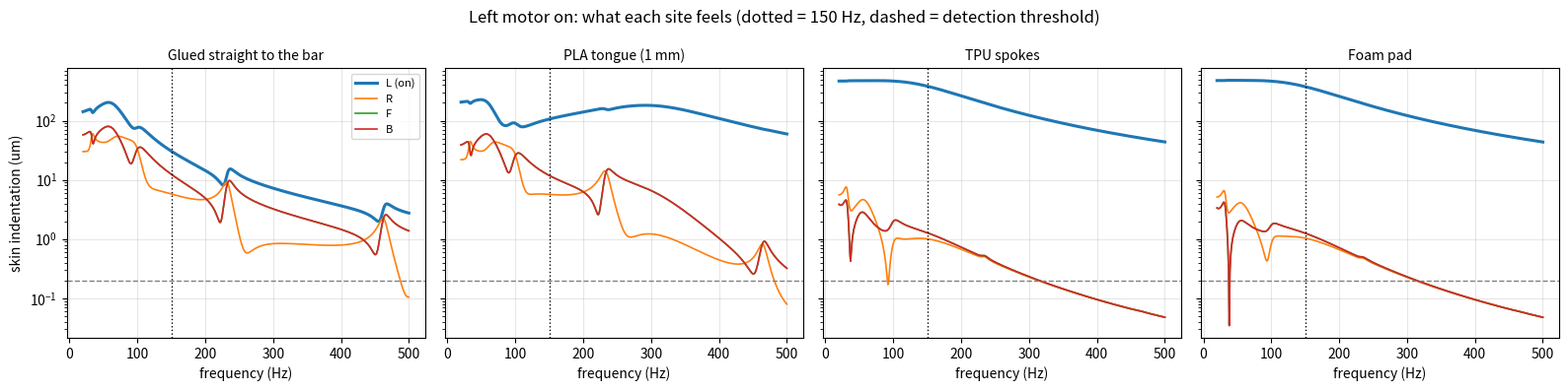
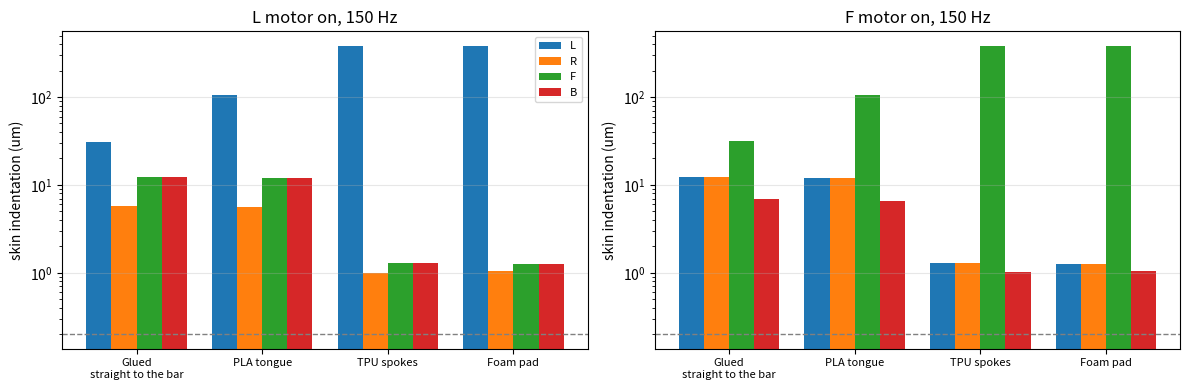
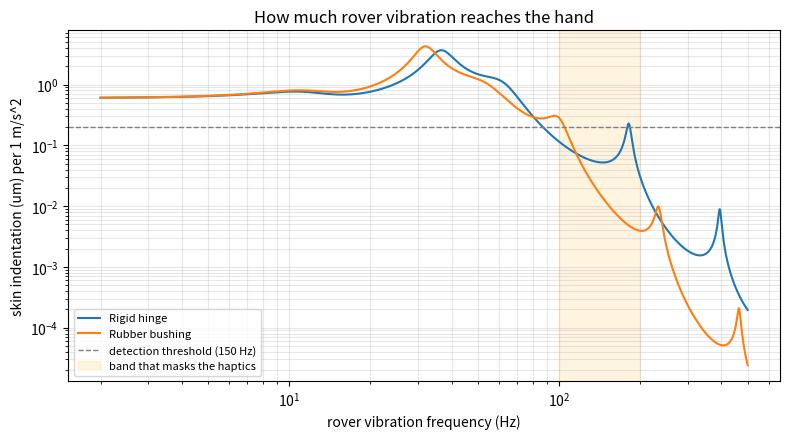
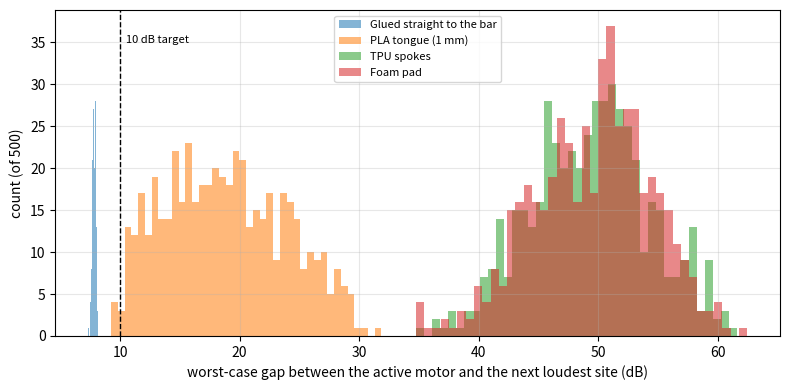

Recreate these plots in Python, in order.
"""Vibration model of the haptic grip: can the hand tell the four motors apart,
and how much of the rover's own vibration reaches the hand?

    python grip_vibration_sim.py [out_dir]

A linear frequency-domain model (mass-spring-damper network + beam elements),
solved as  (K(1 + i*eta) + i*w*C - w^2 M) X = F  at each frequency.

Parts (all motion is in one direction, normal to the skin):
  - Rod: 1 m aluminium tube, 16 x 1 mm, 10 Euler-Bernoulli beam elements.
    Bottom end on the rover through the mount (rigid hinge or rubber bushing),
    free to pivot. Top end pinned to the grip.
  - Grip bar: rigid body (its first bending mode is ~5 kHz, far above 150 Hz),
    3 DOF: up/down, pitch (tilting along its length), roll (across it).
  - 4 coin motors, each a small mass on its mount (glued rigid / PLA tongue /
    soft TPU spokes / foam), at L, R (top, either end) and F, B (front, back).
  - Hand: one rigid mass on the arm (spring-damper to the body). Skin is a
    spring-damper between the hand and each motor, plus 8 contact patches
    between the hand and the rest of the bar.

What the person feels at a motor site = skin indentation = motor motion minus
hand motion.

Every number marked ASSUMED is an estimate: order-of-magnitude values from the
haptics / biomechanics literature or typical part data, not measurements.
The sensitivity run varies them to see whether the conclusions survive.

Not modelled (limitations): vibration spreading through the skin itself, the
rotating (2-axis) nature of the ERM force, the rod's angle, nonlinear foam,
grip force changes. Linear and one-axis: treat results as comparisons between
designs, not exact predictions. The eyes-shut test is still the real check.
"""
import sys
from pathlib import Path

import numpy as np

rng = np.random.default_rng(1)

# ------------------------------------------------------------------ geometry
# Grip: 110 mm long, 36 x 30 mm rounded rectangle (docs/CANE.md). Motor centres (x along the
# bar, y forward, z up), metres. L/R 66 mm apart so they stay under an
# 80 mm-wide hand.
SITES = {'L': (-0.033, 0.0), 'R': (0.033, 0.0), 'F': (0.0, 0.018), 'B': (0.0, -0.018)}
NAMES = list(SITES)
GRIP_LEN = 0.110

# ------------------------------------------------------------------ parts
F_MOTOR = 0.55        # N, ASSUMED: 10 mm coin ERM ~1 G on a 100 g sled at 12000 rpm,
                      # scaled by (9000/12000)^2 for this module's 9000 rpm
F_HZ = 9000 / 60      # 150 Hz
M_MOTOR = 1.3e-3      # kg, ASSUMED: ~1.0 g motor + ~0.3 g of cup/tongue that moves with it

M_BAR = 0.040         # kg, ASSUMED: printed PLA shell ~33 g + switch, wires
I_PITCH = M_BAR * GRIP_LEN ** 2 / 12
I_ROLL = M_BAR * (0.018 ** 2 + 0.015 ** 2) / 2

ROD = dict(E=70e9, rho=2700.0, od=0.016, id=0.014, L=1.0, n=10, eta=0.02)

M_HAND = 0.45         # kg, ASSUMED effective hand mass
K_ARM, C_ARM = 3000.0, 30.0       # ASSUMED hand-arm support: ~13 Hz, well damped
K_SKIN, C_SKIN = 1000.0, 1.5      # per motor contact, ASSUMED (finger/palm pad impedance)
K_PAD, C_PAD = 600.0, 1.0         # per bar contact patch, ASSUMED
PADS = [(x, y) for x in (-0.045, -0.015, 0.015, 0.045) for y in (0.012, -0.012)]

# Motor mounts: stiffness k (N/m) and loss factor eta (material damping).
MOUNTS = {
    'Glued straight to the bar': dict(k=1e7, eta=0.02),
    'PLA tongue (1 mm)': dict(k=3900.0, eta=0.03),     # cantilever calc, PLA E = 3.5 GPa
    'TPU spokes': dict(k=180.0, eta=0.10),             # 3 spokes 6 x 2 x 0.6 mm, TPU E ~30 MPa
    'Foam pad': dict(k=150.0, eta=0.30),               # EVA / foam tape, ASSUMED
}

DETECT_UM = 0.2       # skin indentation (um) just detectable at ~150 Hz, ASSUMED
                      # (Pacinian threshold, roughly 0.1-0.3 um for a ~1 cm contact)

# Rover mount options for the rod's bottom end.
ROVER_MOUNTS = {
    'Rigid hinge': dict(k=1e8, eta=0.02),
    'Rubber bushing': dict(k=4.0e3, eta=0.25),   # ASSUMED soft rubber grommet
}


# ------------------------------------------------------------------ model build
class Model:
    def __init__(self, mount, rover_mount, p=None):
        p = dict(dict(k_skin=K_SKIN, c_skin=C_SKIN, k_pad=K_PAD, c_pad=C_PAD,
                      m_hand=M_HAND, k_arm=K_ARM, c_arm=C_ARM, m_motor=M_MOTOR), **(p or {}))
        n_rod = ROD['n'] + 1
        self.i_rod = lambda node, dof: 2 * node + dof           # dof 0 = w, 1 = slope
        o = 2 * n_rod
        self.i_bar = {'z': o, 'pitch': o + 1, 'roll': o + 2}
        self.i_mot = {nm: o + 3 + k for k, nm in enumerate(NAMES)}
        self.i_hand = o + 7
        n = o + 8
        K = np.zeros((n, n)); Kh = np.zeros((n, n)); C = np.zeros((n, n)); M = np.zeros((n, n))

        # Rod: Euler-Bernoulli elements with consistent mass. Hysteretic damping.
        E, rho, L = ROD['E'], ROD['rho'], ROD['L'] / ROD['n']
        I = np.pi / 64 * (ROD['od'] ** 4 - ROD['id'] ** 4)
        A = np.pi / 4 * (ROD['od'] ** 2 - ROD['id'] ** 2)
        ke = E * I / L ** 3 * np.array([[12, 6 * L, -12, 6 * L], [6 * L, 4 * L * L, -6 * L, 2 * L * L],
                                        [-12, -6 * L, 12, -6 * L], [6 * L, 2 * L * L, -6 * L, 4 * L * L]])
        me = rho * A * L / 420 * np.array([[156, 22 * L, 54, -13 * L], [22 * L, 4 * L * L, 13 * L, -3 * L * L],
                                           [54, 13 * L, 156, -22 * L], [-13 * L, -3 * L * L, -22 * L, 4 * L * L]])
        for e in range(ROD['n']):
            idx = [2 * e, 2 * e + 1, 2 * e + 2, 2 * e + 3]
            K[np.ix_(idx, idx)] += ke; Kh[np.ix_(idx, idx)] += ROD['eta'] * ke
            M[np.ix_(idx, idx)] += me

        def spring(a, b, k, c=0.0, eta=0.0):
            """Spring between two linear combinations of DOFs: a, b = {dof: weight}."""
            v = np.zeros(n)
            for d, w in a.items(): v[d] += w
            for d, w in (b or {}).items(): v[d] -= w
            outer = np.outer(v, v)
            K[:] += k * outer; Kh[:] += k * eta * outer; C[:] += c * outer

        # Rover mount: bottom node to the (moving) ground. Hinge: slope free.
        rm = ROVER_MOUNTS[rover_mount]
        self.k_base, self.eta_base = rm['k'], rm['eta']
        spring({self.i_rod(0, 0): 1}, None, rm['k'], eta=rm['eta'])

        # Grip bar rigid body, pinned to the rod's top node at its centre.
        b = self.i_bar
        M[b['z'], b['z']] += M_BAR; M[b['pitch'], b['pitch']] += I_PITCH; M[b['roll'], b['roll']] += I_ROLL
        spring({self.i_rod(ROD['n'], 0): 1}, {b['z']: 1}, 1e7)

        def bar_point(x, y):
            return {b['z']: 1.0, b['pitch']: x, b['roll']: y}

        mt = MOUNTS[mount]
        h = self.i_hand
        M[h, h] += p['m_hand']
        spring({h: 1}, None, p['k_arm'], c=p['c_arm'])
        for nm, (x, y) in SITES.items():
            m = self.i_mot[nm]
            M[m, m] += p['m_motor']
            spring({m: 1}, bar_point(x, y), mt['k'], eta=mt['eta'])         # mount
            spring({m: 1}, {h: 1}, p['k_skin'], c=p['c_skin'])             # skin over motor
        for x, y in PADS:
            spring(bar_point(x, y), {h: 1}, p['k_pad'], c=p['c_pad'])      # rest of the hand

        self.K, self.Kh, self.C, self.M, self.n = K, Kh, C, M, n

    def solve(self, f, force=None, base=0.0):
        """Complex amplitudes at frequency f. force = {dof: N}; base = rover displacement (m)."""
        w = 2 * np.pi * f
        A = self.K + 1j * self.Kh + 1j * w * self.C - w * w * self.M
        F = np.zeros(self.n, complex)
        for d, v in (force or {}).items(): F[d] += v
        F[self.i_rod(0, 0)] += self.k_base * (1 + 1j * self.eta_base) * base
        return np.linalg.solve(A, F)

    def skin(self, X):
        """Skin indentation amplitude (m) at each motor site."""
        return {nm: abs(X[self.i_mot[nm]] - X[self.i_hand]) for nm in NAMES}


def db(r):
    return 20 * np.log10(r)


# ------------------------------------------------------------------ experiments
def crosstalk(mount, f=F_HZ, p=None, rover='Rubber bushing'):
    """For each active motor: indentation at all four sites (um)."""
    m = Model(mount, rover, p)
    out = {}
    for act in NAMES:
        X = m.solve(f, {m.i_mot[act]: F_MOTOR})
        out[act] = {k: v * 1e6 for k, v in m.skin(X).items()}
    return out


def worst_separation(ct):
    """Smallest gap (dB) between the active site and the loudest other site."""
    return min(db(ct[a][a] / max(v for k, v in ct[a].items() if k != a)) for a in NAMES)


def main(out_dir):
    out_dir = Path(out_dir); out_dir.mkdir(parents=True, exist_ok=True)
    import matplotlib; matplotlib.use('Agg')
    import matplotlib.pyplot as plt

    print(f'Motor: {F_HZ:.0f} Hz, force {F_MOTOR} N (assumed). Detection threshold ~{DETECT_UM} um.\n')

    # 1. Crosstalk at 150 Hz for each mount
    results = {}
    for mount in MOUNTS:
        ct = crosstalk(mount); results[mount] = ct
        print(f'== {mount}')
        print('   active ->  ' + '  '.join(f'{k:>8}' for k in NAMES) + '   (skin indentation, um)')
        for a in NAMES:
            print(f'   {a:>6}   ' + '  '.join(f'{ct[a][k]:8.2f}' for k in NAMES)
                  + f'    gap to next loudest {db(ct[a][a] / max(v for k, v in ct[a].items() if k != a)):5.1f} dB')
        print(f'   worst-case gap: {worst_separation(ct):.1f} dB\n')

    # 2. Sensitivity: vary every assumed hand / material number at random
    print('== Sensitivity (500 random variations of the assumed numbers, factor 0.5x-2x each)')
    sens = {}
    for mount in MOUNTS:
        gaps = []
        for _ in range(500):
            s = lambda: float(np.exp(rng.uniform(np.log(0.5), np.log(2.0))))
            p = dict(k_skin=K_SKIN * s(), c_skin=C_SKIN * s(), k_pad=K_PAD * s(), c_pad=C_PAD * s(),
                     m_hand=M_HAND * s(), k_arm=K_ARM * s(), c_arm=C_ARM * s(), m_motor=M_MOTOR * s())
            saved = dict(MOUNTS[mount]); MOUNTS[mount]['k'] *= s()
            gaps.append(worst_separation(crosstalk(mount, p=p)))
            MOUNTS[mount].update(saved)
        gaps = np.array(gaps); sens[mount] = gaps
        print(f'   {mount:28s} worst-case gap: median {np.median(gaps):5.1f} dB, '
              f'5th percentile {np.percentile(gaps, 5):5.1f} dB, min {gaps.min():5.1f} dB')

    # 3. Frequency sweep, L active
    f = np.linspace(20, 500, 481)
    fig, axs = plt.subplots(1, len(MOUNTS), figsize=(16, 4), sharey=True)
    for ax, mount in zip(axs, MOUNTS):
        m = Model(mount, 'Rubber bushing')
        resp = {k: [] for k in NAMES}
        for fi in f:
            sk = m.skin(m.solve(fi, {m.i_mot['L']: F_MOTOR}))
            for k in NAMES: resp[k].append(sk[k] * 1e6)
        for k in NAMES:
            ax.semilogy(f, resp[k], lw=2.2 if k == 'L' else 1.2, label=f'{k}' + (' (on)' if k == 'L' else ''))
        ax.axvline(F_HZ, color='k', ls=':', lw=1)
        ax.axhline(DETECT_UM, color='gray', ls='--', lw=1)
        ax.set_title(mount, fontsize=10); ax.set_xlabel('frequency (Hz)'); ax.grid(alpha=.3)
    axs[0].set_ylabel('skin indentation (um)'); axs[0].legend(fontsize=8)
    fig.suptitle('Left motor on: what each site feels (dotted = 150 Hz, dashed = detection threshold)')
    fig.tight_layout(); fig.savefig(out_dir / 'sweep_left_motor.png', dpi=110); plt.close(fig)

    # 4. Bar chart at 150 Hz, L and F active
    fig, axs = plt.subplots(1, 2, figsize=(12, 4))
    for ax, act in zip(axs, ('L', 'F')):
        x = np.arange(len(MOUNTS)); w = 0.2
        for j, k in enumerate(NAMES):
            ax.bar(x + (j - 1.5) * w, [results[mt][act][k] for mt in MOUNTS], w, label=k)
        ax.set_yscale('log'); ax.axhline(DETECT_UM, color='gray', ls='--', lw=1)
        ax.set_xticks(x); ax.set_xticklabels([mt.replace(' (1 mm)', '').replace(' straight', '\nstraight') for mt in MOUNTS], fontsize=8)
        ax.set_title(f'{act} motor on, 150 Hz'); ax.set_ylabel('skin indentation (um)'); ax.grid(alpha=.3, axis='y')
    axs[0].legend(fontsize=8)
    fig.tight_layout(); fig.savefig(out_dir / 'crosstalk_150Hz.png', dpi=110); plt.close(fig)

    # 5. Rover vibration reaching the skin
    print('\n== Rover vibration: skin indentation per 1 m/s^2 of vibration at the rod mount')
    f2 = np.linspace(2, 500, 997)
    fig, ax = plt.subplots(figsize=(8, 4.5))
    for rover in ROVER_MOUNTS:
        m = Model('TPU spokes', rover)
        tr = []
        for fi in f2:
            base = 1.0 / (2 * np.pi * fi) ** 2          # displacement for 1 m/s^2 acceleration
            tr.append(max(m.skin(m.solve(fi, base=base)).values()) * 1e6)
        tr = np.array(tr)
        ax.loglog(f2, tr, label=rover)
        for band in ((5, 30), (30, 100), (100, 200), (200, 500)):
            sel = (f2 >= band[0]) & (f2 <= band[1])
            print(f'   {rover:15s} {band[0]:>3}-{band[1]:<3} Hz: up to {tr[sel].max():8.2f} um per m/s^2')
    ax.axhline(DETECT_UM, color='gray', ls='--', lw=1, label='detection threshold (150 Hz)')
    ax.axvspan(100, 200, color='orange', alpha=.12, label='band that masks the haptics')
    ax.set_xlabel('rover vibration frequency (Hz)'); ax.set_ylabel('skin indentation (um) per 1 m/s^2')
    ax.set_title('How much rover vibration reaches the hand'); ax.grid(alpha=.3, which='both'); ax.legend(fontsize=8)
    fig.tight_layout(); fig.savefig(out_dir / 'rover_transmission.png', dpi=110); plt.close(fig)

    # 6. Sensitivity histogram
    fig, ax = plt.subplots(figsize=(8, 4))
    for mount, g in sens.items():
        ax.hist(g, bins=40, alpha=.55, label=mount)
    ax.axvline(10, color='k', ls='--', lw=1); ax.text(10.5, ax.get_ylim()[1] * 0.9, '10 dB target', fontsize=8)
    ax.set_xlabel('worst-case gap between the active motor and the next loudest site (dB)')
    ax.set_ylabel('count (of 500)'); ax.legend(fontsize=8); ax.grid(alpha=.3)
    fig.tight_layout(); fig.savefig(out_dir / 'sensitivity.png', dpi=110); plt.close(fig)
    print(f'\nPlots written to {out_dir}')


if __name__ == '__main__':
    main(sys.argv[1] if len(sys.argv) > 1 else 'grip_sim_out')
